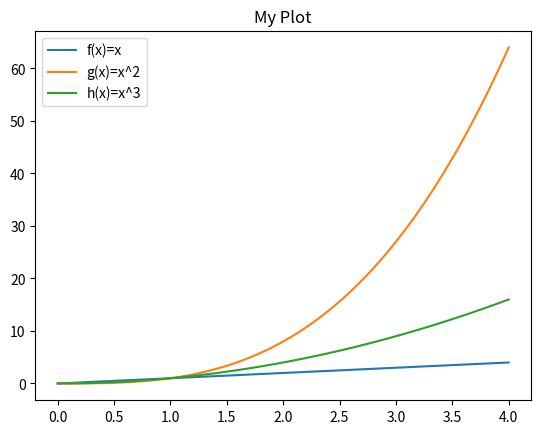

Reproduce this figure in Python.
import numpy as np # import tools to work with arrays.
import matplotlib.pyplot as plt # import tools to make plots. 



x = np.linspace(0, 4, num = 1000, endpoint= True)  # interval is [0,4] on the number line, lenght of arraty is 1000, and I include the endpoint in the array. 
fx = x # returns an array y =  (0,0.006,0.012, ...5)
gx = x*x # return an attay y = (0,0.006^2,...)
hx = x*x*x



#https://matplotlib.org/stable/tutorials/introductory/usage.html#sphx-glr-tutorials-introductory-usage-py
# I closely follow this the guide from the documentation website. 

plt.plot(x,fx, label = 'f(x)=x') # plot each of the functions.  
plt.plot(x,hx, label = 'g(x)=x^2') 
plt.plot(x,gx, label = 'h(x)=x^3')
plt.title("My Plot") # create a title
plt.legend() # add a legend
plt.show()





#https://www.tutorialspoint.com/numpy/numpy_matplotlib.htm
#https://matplotlib.org/stable/tutorials/introductory/pyplot.html#sphx-glr-tutorials-introductory-pyplot-py
#-> How to make nice graphs

#https://scipy-lectures.org/intro/numpy/operations.html
#-> How operations are performed on arrays. x+a = (x1+a,x2+a,..) 
# x*x= (x1*x1,X*2*x2,...)




#https://numpy.org/doc/stable/reference/generated/numpy.arange.html#numpy.arange
#https://numpy.org/doc/stable/reference/generated/numpy.linspace.html#numpy.linspace

#resources to generate x values for a smoother graph. 